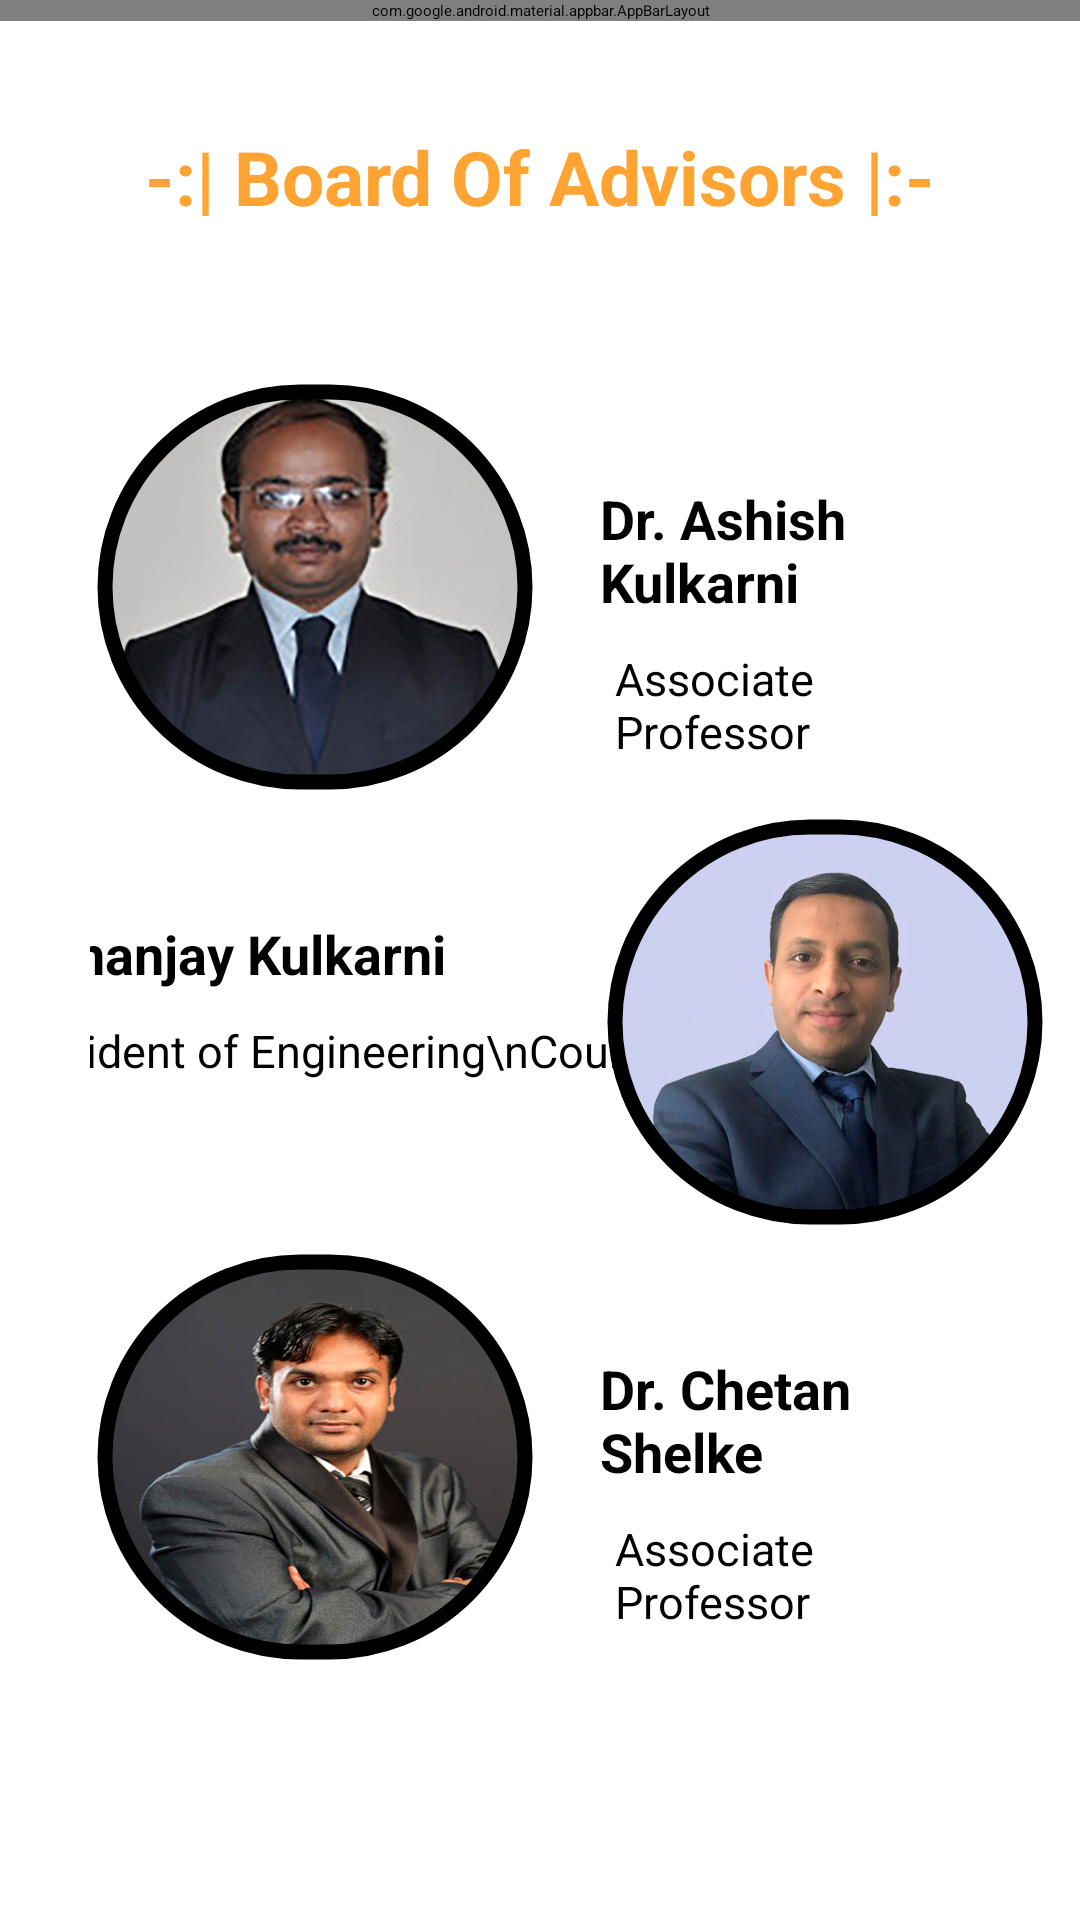

Write the Android layout XML for this screen, with the resource values it uses.
<!-- AndroidManifest.xml: application theme Theme.SKAITAS -->
<!-- res/layout/activity_advisors.xml -->
<?xml version="1.0" encoding="utf-8"?>
<RelativeLayout xmlns:android="http://schemas.android.com/apk/res/android"
    xmlns:app="http://schemas.android.com/apk/res-auto"
    xmlns:tools="http://schemas.android.com/tools"
    android:layout_width="match_parent"
    android:layout_height="match_parent"
    android:orientation="vertical"
    tools:context=".Advisors">

    <com.google.android.material.appbar.AppBarLayout
        android:id="@+id/appbar"
        android:layout_width="match_parent"
        android:layout_height="wrap_content"
        android:layout_alignParentTop="true"
        app:layout_constraintEnd_toEndOf="parent"
        app:layout_constraintStart_toStartOf="parent"
        app:layout_constraintTop_toTopOf="parent">

        <androidx.appcompat.widget.Toolbar
            android:id="@+id/toolbar"
            android:layout_width="match_parent"
            android:layout_height="?attr/actionBarSize"
            android:background="@color/black"
            app:titleTextColor="@color/white"
            app:navigationIcon="?attr/homeAsUpIndicator"
            android:theme="@style/Theme.MaterialComponents.DayNight.DarkActionBar"
            app:title="SKAITAS" />
    </com.google.android.material.appbar.AppBarLayout>
    <androidx.core.widget.NestedScrollView
        android:id="@+id/nscv"
        android:layout_width="match_parent"
        android:layout_height="match_parent"
        android:layout_below="@id/appbar"
        >

        <LinearLayout
            android:id="@+id/layout1"
            android:layout_width="match_parent"
            android:layout_height="match_parent"
            android:orientation="vertical">

            <androidx.constraintlayout.widget.ConstraintLayout
                android:layout_width="match_parent"
                android:layout_height="match_parent">

                <TextView
                    android:id="@+id/tv1"
                    android:layout_width="wrap_content"
                    android:layout_height="wrap_content"
                    android:gravity="center"
                    android:text="-:| Board Of Advisors |:-"
                    android:textColor="@color/orange"
                    android:textStyle="bold"
                    android:textSize="25sp"
                    android:layout_marginTop="35dp"
                    app:layout_constraintTop_toTopOf="parent"
                    app:layout_constraintStart_toStartOf="parent"
                    app:layout_constraintEnd_toEndOf="parent"/>

                <LinearLayout
                    android:id="@+id/aklayout"
                    android:layout_width="wrap_content"
                    android:layout_height="wrap_content"
                    app:layout_constraintStart_toStartOf="parent"
                    app:layout_constraintEnd_toEndOf="parent"
                    android:orientation="horizontal"
                    android:paddingLeft="30dp"
                    android:paddingRight="30dp"
                    app:layout_constraintTop_toBottomOf="@id/tv1">
                    <com.google.android.material.imageview.ShapeableImageView
                        android:id="@+id/akimg"
                        android:layout_width="150dp"
                        android:layout_height="140dp"
                        android:src="@drawable/ak"
                        android:layout_marginTop="50dp"
                        android:padding="5dp"
                        app:shapeAppearanceOverlay="@style/Circular"
                        app:strokeWidth="5dp"
                        app:strokeColor="@color/black"
                        app:layout_constraintStart_toStartOf="parent"
                        app:layout_constraintTop_toBottomOf="@id/tv1"/>
                    <LinearLayout
                        android:id="@+id/aktxtlayout"
                        android:layout_width="wrap_content"
                        android:layout_height="wrap_content"
                        android:orientation="vertical"
                        android:gravity="center_vertical"
                        android:layout_marginTop="50dp">
                        <TextView
                            android:id="@+id/aktxt"
                            android:layout_width="wrap_content"
                            android:layout_height="wrap_content"
                            android:text="Dr. Ashish Kulkarni"
                            android:textColor="@color/black"
                            android:textSize="18dp"
                            android:textStyle="bold"
                            android:layout_marginTop="35dp"
                            android:layout_marginLeft="20dp"
                            app:layout_constraintTop_toTopOf="@id/akimg"
                            app:layout_constraintTop_toBottomOf="@id/tv1"
                            app:layout_constraintStart_toEndOf="@id/akimg"/>

                        <TextView
                            android:id="@+id/aktxt1"
                            android:layout_width="wrap_content"
                            android:layout_height="wrap_content"
                            android:text="Associate Professor"
                            android:textColor="@color/black"
                            android:textSize="15dp"
                            android:layout_marginTop="10dp"
                            android:layout_marginLeft="25dp"
                            app:layout_constraintTop_toBottomOf="@id/aktxt"
                            app:layout_constraintStart_toEndOf="@id/akimg"/>
                    </LinearLayout>
                </LinearLayout>

                <androidx.constraintlayout.widget.ConstraintLayout
                    android:id="@+id/dklayout"
                    android:layout_width="wrap_content"
                    android:layout_height="wrap_content"
                    app:layout_constraintStart_toStartOf="parent"
                    app:layout_constraintEnd_toEndOf="parent"
                    android:orientation="horizontal"
                    android:paddingLeft="30dp"
                    android:paddingRight="10dp"
                    android:layout_marginTop="5dp"
                    app:layout_constraintTop_toBottomOf="@id/aklayout">

                    <LinearLayout
                        android:layout_width="wrap_content"
                        android:layout_height="wrap_content"
                        android:orientation="vertical"
                        android:gravity="center_vertical"
                        app:layout_constraintStart_toStartOf="parent"
                        app:layout_constraintEnd_toStartOf="@id/dkimg"
                        app:layout_constraintTop_toBottomOf="@id/aklayout"
                        android:layout_marginRight="40dp"
                        android:layout_marginLeft="20dp"
                        android:paddingRight="10dp"
                        tools:ignore="NotSibling">
                        <TextView
                            android:id="@+id/dktxt"
                            android:layout_width="wrap_content"
                            android:layout_height="wrap_content"
                            android:text="Dhananjay Kulkarni"
                            android:textColor="@color/black"
                            android:textSize="18dp"
                            android:textStyle="bold"
                            android:layout_marginTop="35dp"
                            android:layout_marginLeft="20dp"
                            />

                        <TextView
                            android:id="@+id/dktxt1"
                            android:layout_width="wrap_content"
                            android:layout_height="wrap_content"
                            android:text="Prseident of Engineering\nCouncil"
                            android:textColor="@color/black"
                            android:textSize="15dp"
                            android:layout_marginTop="10dp"
                            android:layout_marginLeft="25dp"
                            />
                    </LinearLayout>
                    <com.google.android.material.imageview.ShapeableImageView
                        android:id="@+id/dkimg"
                        android:layout_width="150dp"
                        android:layout_height="140dp"
                        android:src="@drawable/dk"
                        android:padding="5dp"
                        app:shapeAppearanceOverlay="@style/Circular"
                        app:strokeWidth="5dp"
                        app:strokeColor="@color/black"
                        app:layout_constraintEnd_toEndOf="parent"
                        app:layout_constraintTop_toBottomOf="@id/aktxtlayout"
                        tools:ignore="NotSibling" />

                </androidx.constraintlayout.widget.ConstraintLayout>

                <LinearLayout
                    android:layout_width="wrap_content"
                    android:layout_height="wrap_content"
                    app:layout_constraintStart_toStartOf="parent"
                    app:layout_constraintEnd_toEndOf="parent"
                    android:orientation="horizontal"
                    android:paddingLeft="30dp"
                    android:paddingRight="30dp"
                    android:layout_marginTop="5dp"
                    android:paddingBottom="20dp"
                    app:layout_constraintTop_toBottomOf="@id/dklayout">
                    <com.google.android.material.imageview.ShapeableImageView
                        android:id="@+id/csimg"
                        android:layout_width="150dp"
                        android:layout_height="140dp"
                        android:src="@drawable/cs1"
                        android:padding="5dp"
                        app:shapeAppearanceOverlay="@style/Circular"
                        app:strokeWidth="5dp"
                        app:strokeColor="@color/black"
                        app:layout_constraintStart_toStartOf="parent"
                        app:layout_constraintTop_toBottomOf="@id/tv1"/>
                    <LinearLayout
                        android:layout_width="wrap_content"
                        android:layout_height="wrap_content"
                        android:orientation="vertical"
                        android:gravity="center_vertical"
                        >
                        <TextView
                            android:id="@+id/cstxt"
                            android:layout_width="wrap_content"
                            android:layout_height="wrap_content"
                            android:text="Dr. Chetan Shelke"
                            android:textColor="@color/black"
                            android:textSize="18dp"
                            android:textStyle="bold"
                            android:layout_marginTop="35dp"
                            android:layout_marginLeft="20dp"
                            />

                        <TextView
                            android:id="@+id/cstxt1"
                            android:layout_width="wrap_content"
                            android:layout_height="wrap_content"
                            android:text="Associate Professor"
                            android:textColor="@color/black"
                            android:textSize="15dp"
                            android:layout_marginTop="10dp"
                            android:layout_marginLeft="25dp"/>
                    </LinearLayout>
                </LinearLayout>

            </androidx.constraintlayout.widget.ConstraintLayout>

        </LinearLayout>
    </androidx.core.widget.NestedScrollView>

</RelativeLayout>
<!-- resources referenced by this layout -->
<resources>
  <color name="black">#FF000000</color>
  <color name="orange">#FFA332</color>
  <color name="white">#FFFFFFFF</color>
  <!-- drawable ak: jpg bitmap (drawable, 154684 bytes) -->
  <!-- drawable cs1: jpg bitmap (drawable, 204865 bytes) -->
  <!-- drawable dk: jpg bitmap (drawable, 157577 bytes) -->
  <style name="Circular">
          <item name="cornerSize">50%</item>
      </style>
  <style name="Theme.SKAITAS" parent="Theme.MaterialComponents.DayNight.NoActionBar">
          
          <item name="colorPrimary">@color/purple_200</item>
          <item name="colorPrimaryVariant">@color/purple_700</item>
          <item name="colorOnPrimary">@color/black</item>
          
          <item name="colorSecondary">@color/teal_200</item>
          <item name="colorSecondaryVariant">@color/teal_200</item>
          <item name="colorOnSecondary">@color/black</item>
          
          <item name="android:statusBarColor" tools:targetApi="l">?attr/colorPrimaryVariant</item>
          
      </style>
  <color name="purple_200">#000000</color>
  <color name="purple_700">#000000</color>
  <color name="teal_200">#000000</color>
</resources>
